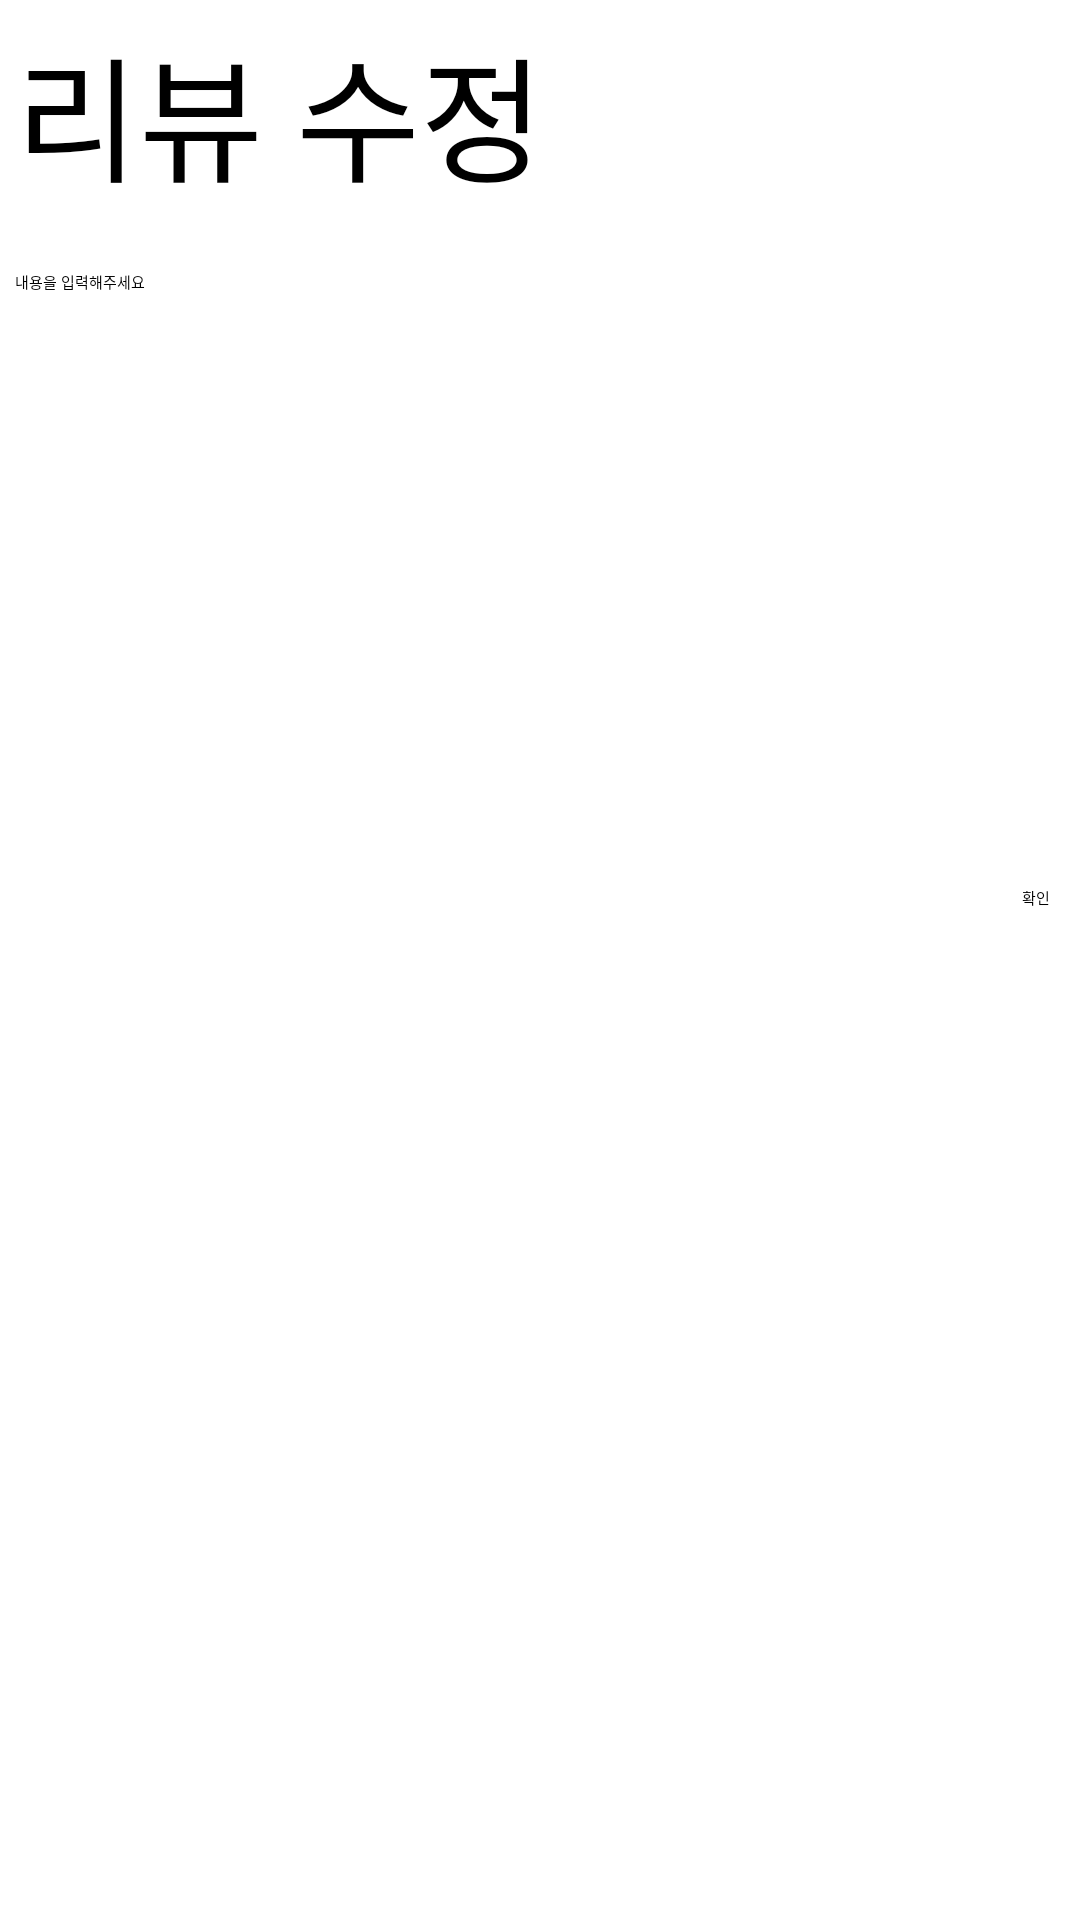

Reconstruct the res/layout file that produces this screen, plus the resources it refers to.
<!-- AndroidManifest.xml: application theme Theme.CampingApp -->
<!-- res/layout/modify_review.xml -->
<?xml version="1.0" encoding="utf-8"?>
<LinearLayout
    xmlns:android="http://schemas.android.com/apk/res/android"
    android:layout_width="match_parent"
    android:layout_height="match_parent"
    android:orientation="vertical">

    <TextView
        android:layout_width="wrap_content"
        android:layout_height="wrap_content"
        android:padding="5dp"
        android:text="리뷰 수정"
        android:textSize="45dp"/>

    <EditText
        android:layout_marginTop="10dp"
        android:padding="5dp"
        android:layout_width="match_parent"
        android:layout_height="200dp"
        android:text="내용을 입력해주세요"
        android:id="@+id/review_modify"/>

    <Button
        android:layout_width="wrap_content"
        android:layout_height="wrap_content"
        android:text="확인"
        android:padding="5dp"
        android:layout_gravity="right"
        android:layout_margin="5dp"/>
</LinearLayout>
<!-- resources referenced by this layout -->
<resources>
  <style name="Theme.CampingApp" parent="Theme.MaterialComponents.DayNight.DarkActionBar">
          
          <item name="colorPrimary">@color/purple_200</item>
          <item name="colorPrimaryVariant">@color/purple_700</item>
          <item name="colorOnPrimary">@color/black</item>
          
          <item name="colorSecondary">@color/teal_200</item>
          <item name="colorSecondaryVariant">@color/teal_200</item>
          <item name="colorOnSecondary">@color/black</item>
          
          <item name="android:statusBarColor" tools:targetApi="l">?attr/colorPrimaryVariant</item>
          
      </style>
  <!-- not gathered from this repository: default colours our renderer supplied (Android Studio template values) -->
  <color name="purple_200">#FFBB86FC</color>
  <color name="purple_700">#FF3700B3</color>
  <color name="teal_200">#FF03DAC5</color>
  <color name="black">#FF000000</color>
</resources>
